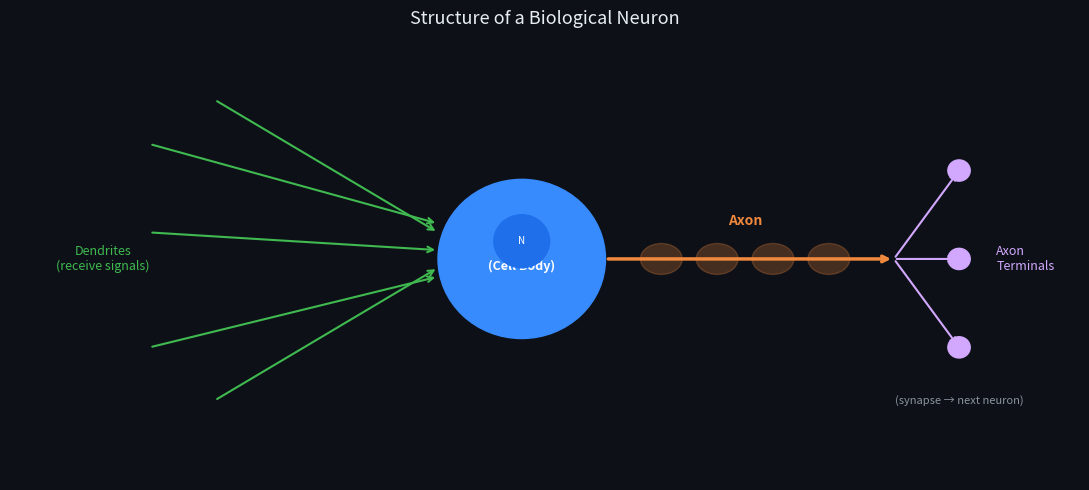

Write the Python code that produced this figure. (Note: this script raises an exception after producing the figure.)
import matplotlib.pyplot as plt
import matplotlib.patches as mpatches
from matplotlib.patches import FancyArrowPatch
import numpy as np
import os

fig, ax = plt.subplots(figsize=(11, 5))
fig.patch.set_facecolor('#0d1117')
ax.set_facecolor('#0d1117')

# --- Cell body (soma) ---
soma = plt.Circle((5.5, 2.5), 0.9, color='#388bfd', zorder=3)
ax.add_patch(soma)
ax.text(5.5, 2.5, 'Soma\n(Cell Body)', ha='center', va='center',
        color='white', fontsize=9, fontweight='bold', zorder=4)

# Nucleus inside soma
nucleus = plt.Circle((5.5, 2.7), 0.3, color='#1f6feb', zorder=4)
ax.add_patch(nucleus)
ax.text(5.5, 2.7, 'N', ha='center', va='center', color='white', fontsize=7, zorder=5)

# --- Dendrites (left side) ---
dendrite_starts = [(1.5, 3.8), (1.5, 2.8), (1.5, 1.5), (2.2, 4.3), (2.2, 0.9)]
dendrite_ends   = [(4.6, 2.9), (4.6, 2.6), (4.6, 2.3), (4.6, 2.8), (4.6, 2.4)]
for (x0, y0), (x1, y1) in zip(dendrite_starts, dendrite_ends):
    ax.annotate('', xy=(x1, y1), xytext=(x0, y0),
                arrowprops=dict(arrowstyle='->', color='#3fb950', lw=1.5))

ax.text(1.0, 2.5, 'Dendrites\n(receive signals)', ha='center', va='center',
        color='#3fb950', fontsize=9)

# --- Axon (right side) ---
ax.annotate('', xy=(9.5, 2.5), xytext=(6.4, 2.5),
            arrowprops=dict(arrowstyle='->', color='#f0883e', lw=2.5))
ax.text(7.9, 2.85, 'Axon', ha='center', va='bottom', color='#f0883e', fontsize=10, fontweight='bold')

# Myelin sheath bumps
for xm in [7.0, 7.6, 8.2, 8.8]:
    ellipse = mpatches.Ellipse((xm, 2.5), 0.45, 0.35, color='#f0883e', alpha=0.25, zorder=2)
    ax.add_patch(ellipse)

# --- Axon terminals ---
terminal_ends = [(10.2, 3.5), (10.2, 2.5), (10.2, 1.5)]
for xe, ye in terminal_ends:
    ax.annotate('', xy=(xe, ye), xytext=(9.5, 2.5),
                arrowprops=dict(arrowstyle='->', color='#d2a8ff', lw=1.5))
    dot = plt.Circle((xe, ye), 0.12, color='#d2a8ff', zorder=4)
    ax.add_patch(dot)

ax.text(10.6, 2.5, 'Axon\nTerminals', ha='left', va='center', color='#d2a8ff', fontsize=9)

# --- Synapse label ---
ax.text(10.2, 0.9, '(synapse → next neuron)', ha='center', va='center',
        color='#8b949e', fontsize=8, style='italic')

ax.set_xlim(0, 11.5)
ax.set_ylim(0, 5)
ax.axis('off')
ax.set_title('Structure of a Biological Neuron', color='#e6edf3', fontsize=13, pad=10)

plt.tight_layout()
out = os.path.join(os.path.dirname(__file__), '..', 'images', 'biological_neuron.png')
plt.savefig(out, dpi=150, bbox_inches='tight', facecolor=fig.get_facecolor())
plt.close()
